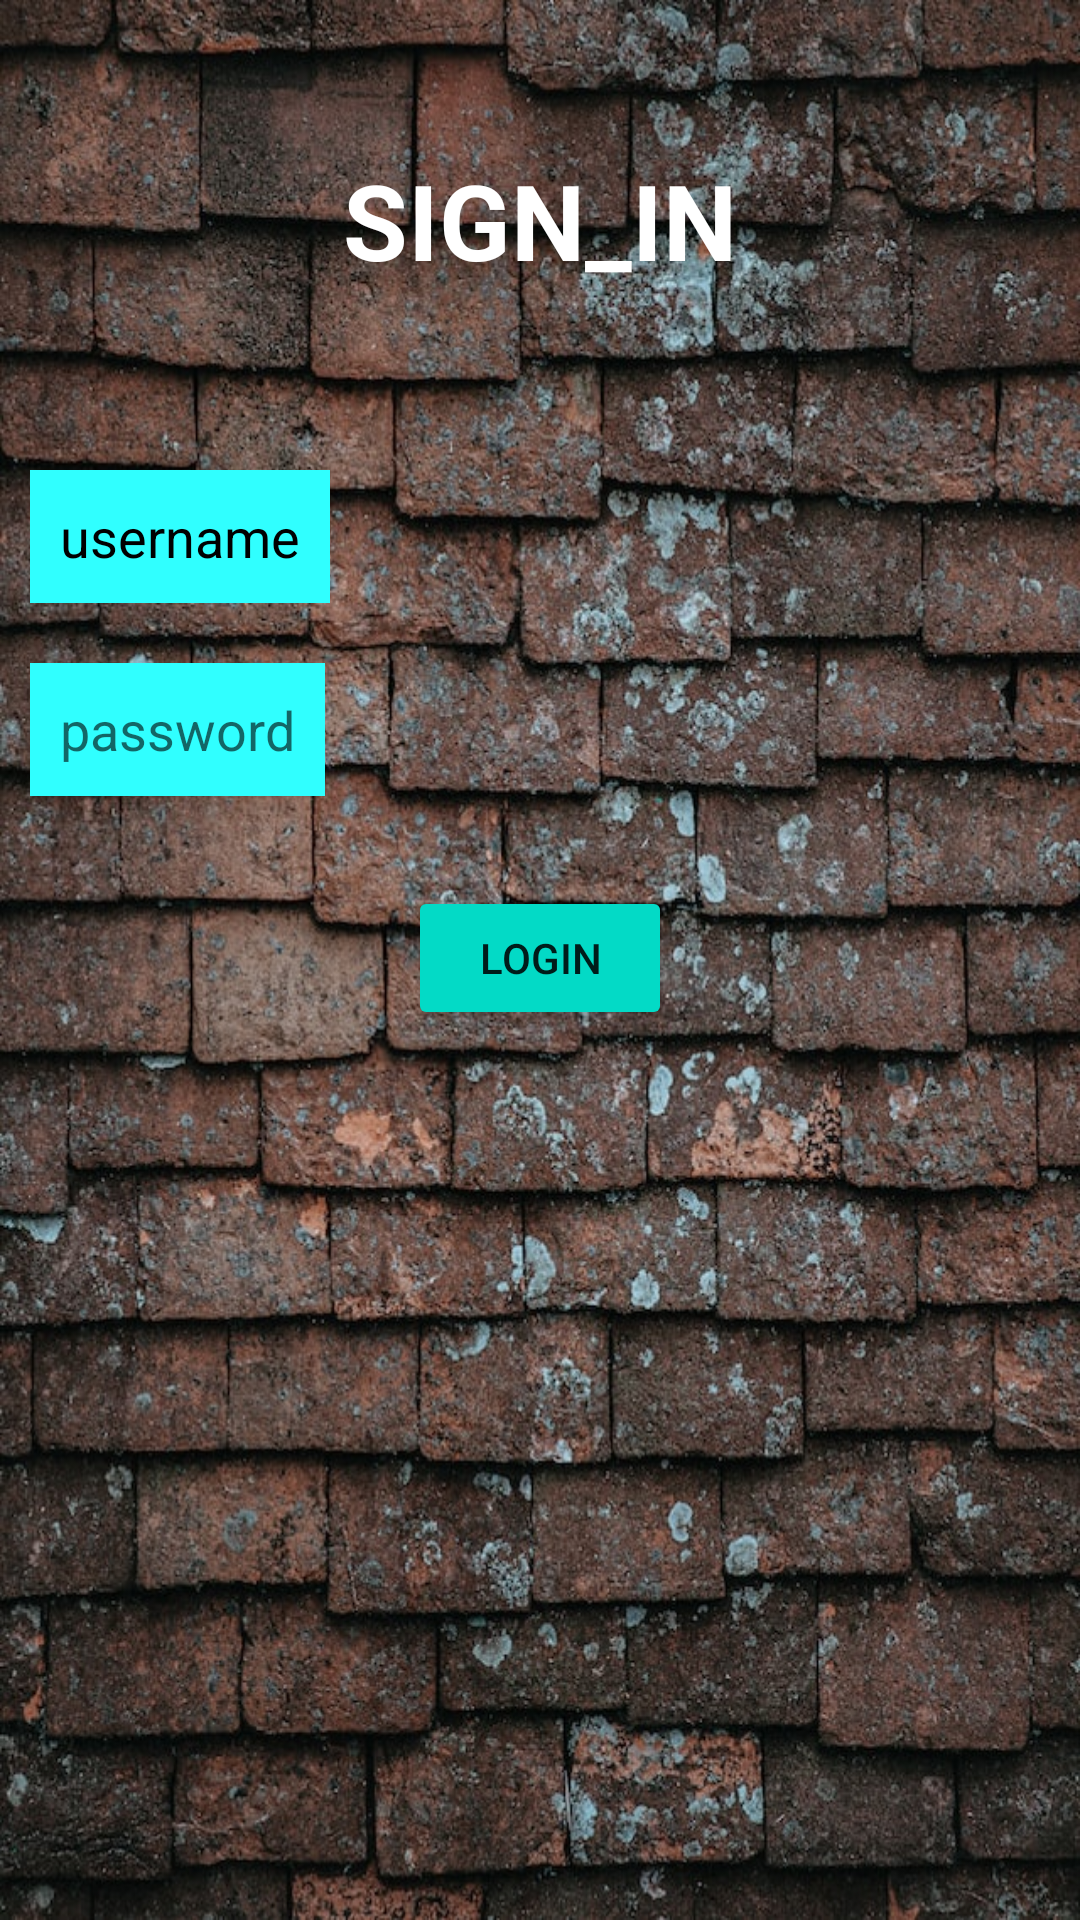

This screen was rendered from an Android layout file. Write that file and the resources it references.
<!-- AndroidManifest.xml: application theme Theme.FIELD_SENSE -->
<!-- res/layout/activity_main.xml -->
<?xml version="1.0" encoding="utf-8"?>
<RelativeLayout xmlns:android="http://schemas.android.com/apk/res/android"
    xmlns:app="http://schemas.android.com/apk/res-auto"
    xmlns:tools="http://schemas.android.com/tools"
    android:layout_width="match_parent"
    android:background="@drawable/unsplash"
    android:layout_height="match_parent"
    tools:context=".MainActivity">


    <TextView
        android:id="@+id/signin"
        android:layout_width="match_parent"
        android:layout_height="wrap_content"
        android:layout_marginStart="50dp"
        android:layout_marginTop="50dp"
        android:layout_marginEnd="50dp"
        android:layout_marginBottom="50dp"
        android:gravity="center"
        android:text="SIGN_IN"
        android:textColor="@color/white"
        android:textSize="35sp"
        android:textStyle="bold" />

    <EditText
        android:layout_width="wrap_content"
        android:layout_height="wrap_content"
        android:id="@+id/username"
        android:layout_below="@id/signin"
        android:background="#30ffff"
        android:hint="username"
        android:textColorHint="@color/black"
        android:layout_margin="10dp"
        android:padding="10dp"
        android:drawablePadding="20dp"
        android:drawableLeft="@drawable/baseline_person_24"

        />

    <EditText
        android:layout_width="wrap_content"
        android:layout_height="wrap_content"
        android:id="@+id/password"
        android:layout_below="@id/username"
        android:hint="password"
        android:background="#30ffff"
        android:drawableLeft="@drawable/baseline_info_24"
        android:layout_margin="10dp"
        android:padding="10dp"
        android:drawablePadding="20dp"
        />

    <Button
        android:id="@+id/button"
        android:layout_width="wrap_content"
        android:layout_height="wrap_content"
        android:layout_centerHorizontal="true"
        android:text="LOGIN"
        android:layout_below="@id/password"
        android:backgroundTint="@color/design_default_color_secondary"
        android:layout_margin="20dp"
        android:onClick="onLogin"
        />


</RelativeLayout>
<!-- resources referenced by this layout -->
<resources>
  <!-- drawable unsplash: png bitmap (drawable, 240768 bytes) -->
  <style name="Theme.FIELD_SENSE" parent="Theme.MaterialComponents.DayNight.DarkActionBar">
          
          <item name="colorPrimary">@color/purple_500</item>
          <item name="colorPrimaryVariant">@color/purple_700</item>
          <item name="colorOnPrimary">@color/white</item>
          
          <item name="colorSecondary">@color/teal_200</item>
          <item name="colorSecondaryVariant">@color/teal_700</item>
          <item name="colorOnSecondary">@color/black</item>
          
          <item name="android:statusBarColor">?attr/colorPrimaryVariant</item>
          
      </style>
  <!-- not gathered from this repository: default colours our renderer supplied (Android Studio template values) -->
  <color name="purple_500">#FF6200EE</color>
  <color name="purple_700">#FF3700B3</color>
  <color name="teal_200">#FF03DAC5</color>
  <color name="teal_700">#FF018786</color>
  <color name="black">#FF000000</color>
  <color name="white">#FFFFFFFF</color>
</resources>
